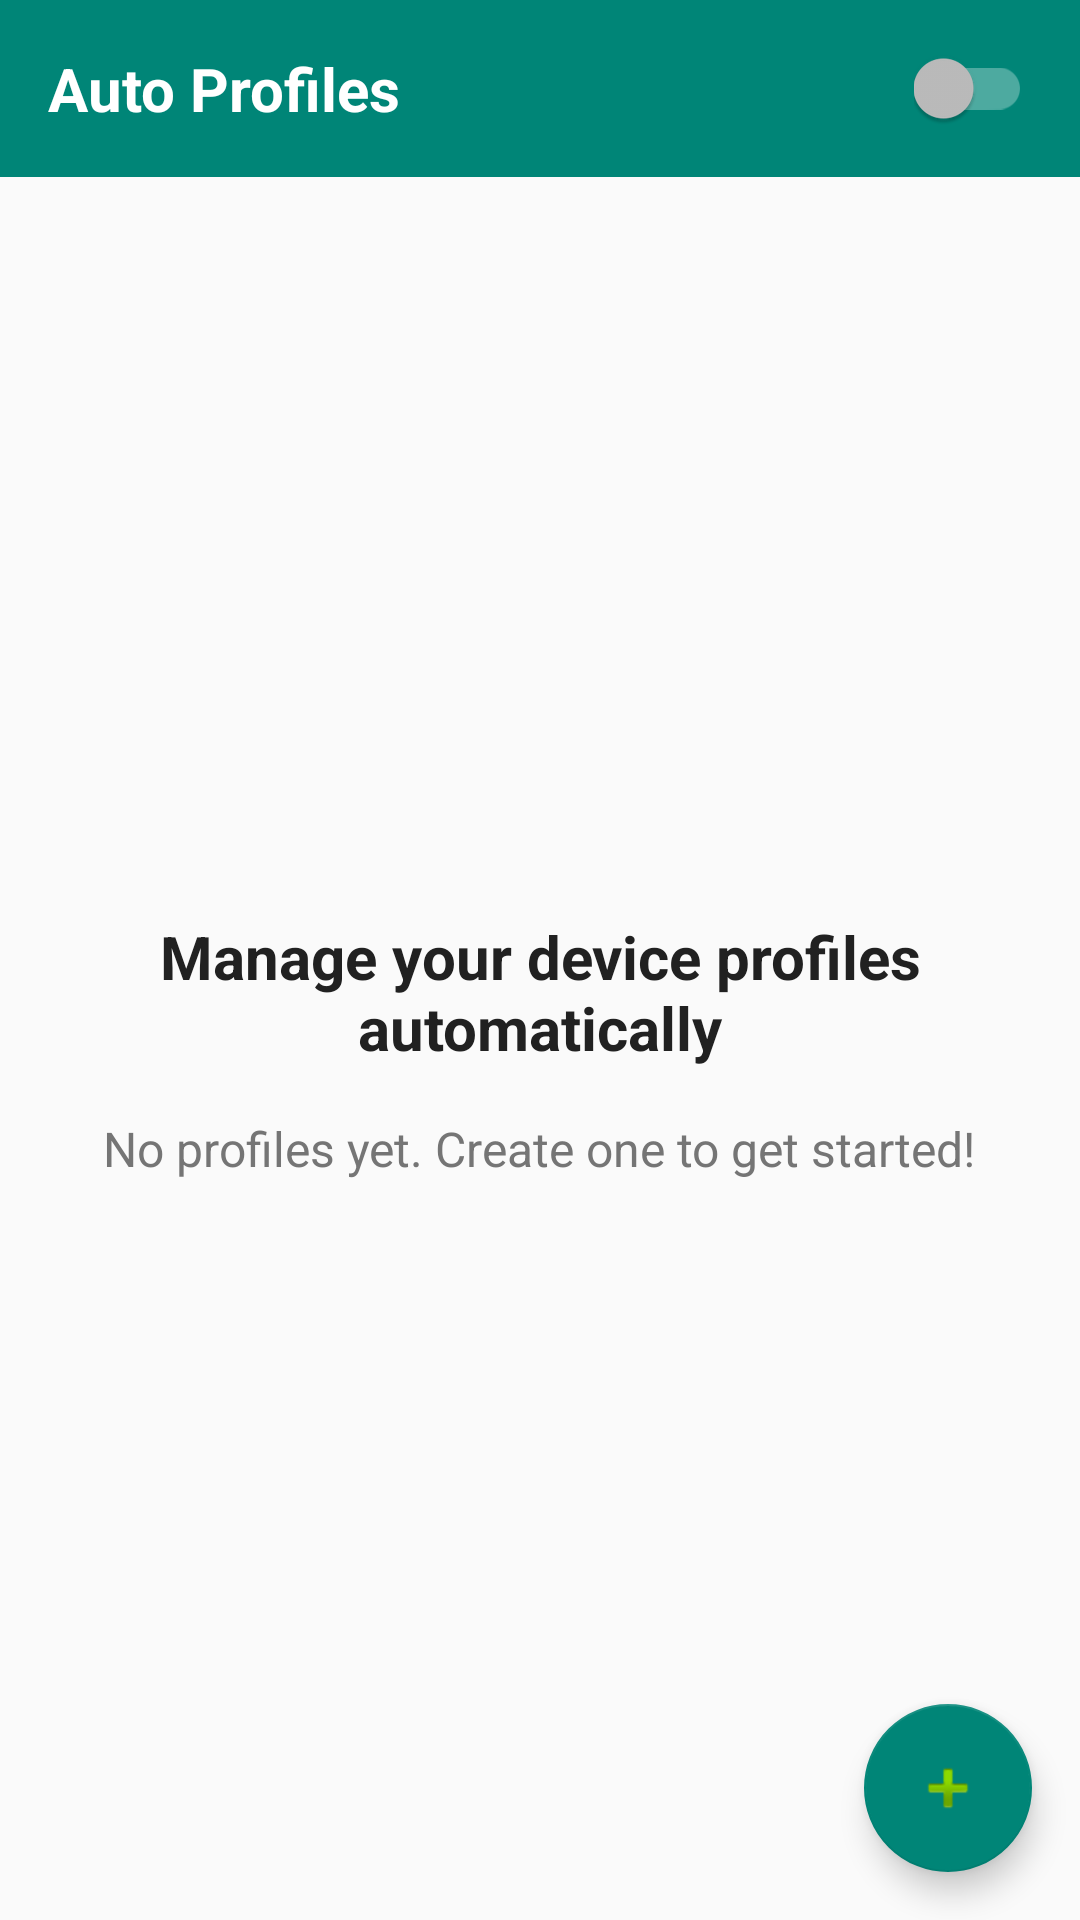

Reconstruct the res/layout file that produces this screen, plus the resources it refers to.
<!-- AndroidManifest.xml: application theme AppTheme -->
<!-- res/layout/activity_main.xml -->
<?xml version="1.0" encoding="utf-8"?>
<androidx.constraintlayout.widget.ConstraintLayout xmlns:android="http://schemas.android.com/apk/res/android"
    xmlns:app="http://schemas.android.com/apk/res-auto"
    xmlns:tools="http://schemas.android.com/tools"
    android:layout_width="match_parent"
    android:layout_height="match_parent"
    android:background="@color/background"
    tools:context=".ui.MainActivity">

    
    <LinearLayout
        android:id="@+id/app_bar_container"
        android:layout_width="match_parent"
        android:layout_height="wrap_content"
        android:orientation="horizontal"
        android:padding="16dp"
        android:gravity="center_vertical"
        android:background="@color/colorPrimary"
        app:layout_constraintTop_toTopOf="parent"
        app:layout_constraintStart_toStartOf="parent"
        app:layout_constraintEnd_toEndOf="parent">

        <TextView
            android:layout_width="0dp"
            android:layout_height="wrap_content"
            android:layout_weight="1"
            android:text="@string/app_name"
            android:textSize="20sp"
            android:textStyle="bold"
            android:textColor="@color/white" />

        <androidx.appcompat.widget.SwitchCompat
            android:id="@+id/master_switch"
            android:layout_width="wrap_content"
            android:layout_height="wrap_content"
            android:theme="@style/MasterSwitchTheme" />
    </LinearLayout>

    
    <androidx.recyclerview.widget.RecyclerView
        android:id="@+id/recycler_view"
        android:layout_width="match_parent"
        android:layout_height="0dp"
        android:clipToPadding="false"
        android:paddingTop="8dp"
        android:paddingBottom="88dp"
        app:layout_constraintTop_toBottomOf="@+id/app_bar_container"
        app:layout_constraintBottom_toBottomOf="parent"
        app:layout_constraintStart_toStartOf="parent"
        app:layout_constraintEnd_toEndOf="parent" />

    
    <LinearLayout
        android:id="@+id/empty_state"
        android:layout_width="match_parent"
        android:layout_height="0dp"
        android:orientation="vertical"
        android:gravity="center"
        android:padding="32dp"
        app:layout_constraintTop_toBottomOf="@+id/app_bar_container"
        app:layout_constraintBottom_toBottomOf="parent"
        app:layout_constraintStart_toStartOf="parent"
        app:layout_constraintEnd_toEndOf="parent">

        <TextView
            android:layout_width="wrap_content"
            android:layout_height="wrap_content"
            android:text="@string/welcome_text"
            android:textSize="20sp"
            android:textStyle="bold"
            android:textColor="@color/text_primary"
            android:gravity="center" />

        <TextView
            android:layout_width="wrap_content"
            android:layout_height="wrap_content"
            android:text="@string/no_profiles"
            android:textSize="16sp"
            android:textColor="@color/text_secondary"
            android:gravity="center"
            android:layout_marginTop="16dp" />
    </LinearLayout>

    
    <com.google.android.material.floatingactionbutton.FloatingActionButton
        android:id="@+id/fab"
        android:layout_width="wrap_content"
        android:layout_height="wrap_content"
        android:layout_margin="16dp"
        android:contentDescription="@string/add_profile"
        app:layout_constraintBottom_toBottomOf="parent"
        app:layout_constraintEnd_toEndOf="parent"
        app:srcCompat="@android:drawable/ic_input_add"
        app:backgroundTint="@color/colorPrimary" />

</androidx.constraintlayout.widget.ConstraintLayout>
<!-- resources referenced by this layout -->
<resources>
  <color name="background">#FAFAFA</color>
  <color name="colorPrimary">#008577</color>
  <color name="text_primary">#212121</color>
  <color name="text_secondary">#757575</color>
  <color name="white">#FFFFFF</color>
  <string name="add_profile">Add Profile</string>
  <string name="app_name">Auto Profiles</string>
  <string name="no_profiles">No profiles yet. Create one to get started!</string>
  <string name="welcome_text">Manage your device profiles automatically</string>
  <style name="MasterSwitchTheme" parent="ThemeOverlay.AppCompat.Dark">
          <item name="colorControlActivated">@color/white</item>
      </style>
  <style name="AppTheme" parent="Theme.MaterialComponents.Light.NoActionBar.Bridge">
          
          <item name="colorPrimary">@color/colorPrimary</item>
          <item name="colorPrimaryDark">@color/colorPrimaryDark</item>
          <item name="colorAccent">@color/colorAccent</item>
      </style>
  <color name="colorPrimaryDark">#00574B</color>
  <color name="colorAccent">#008577</color>
</resources>
